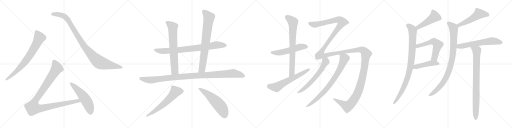
t = 0.00 s
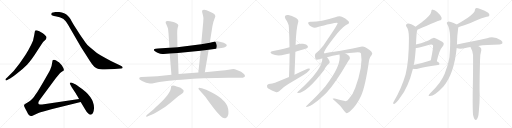
t = 4.19 s
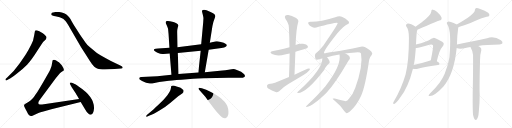
t = 8.37 s
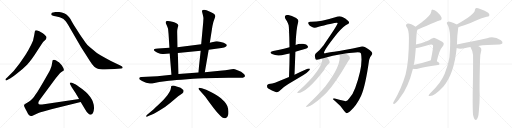
t = 12.56 s
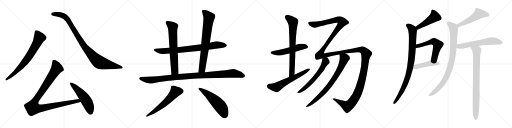
t = 16.74 s
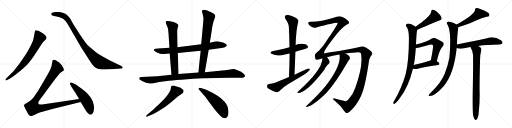
t = 20.93 s

The animated SVG that drew these frames (rendered in a browser with its animation timeline set to each time). Animation: 24 CSS @keyframes rules; one cycle of 20.93 s.

<svg version="1.1" viewBox="0 0 4096 1024" xmlns="http://www.w3.org/2000/svg">
  <g stroke="lightgray" stroke-dasharray="1,1" stroke-width="1" transform="scale(4, 4)">
    <line x1="0" y1="0" x2="256" y2="256"></line>
    <line x1="256" y1="0" x2="0" y2="256"></line>
    <line x1="128" y1="0" x2="128" y2="256"></line>
    <line x1="0" y1="128" x2="256" y2="128"></line>
    <line x1="256" y1="0" x2="512" y2="256"></line>
    <line x1="512" y1="0" x2="256" y2="256"></line>
    <line x1="384" y1="0" x2="384" y2="256"></line>
    <line x1="256" y1="128" x2="512" y2="128"></line>
    <line x1="512" y1="0" x2="768" y2="256"></line>
    <line x1="768" y1="0" x2="512" y2="256"></line>
    <line x1="640" y1="0" x2="640" y2="256"></line>
    <line x1="512" y1="128" x2="768" y2="128"></line>
    <line x1="768" y1="0" x2="1024" y2="256"></line>
    <line x1="1024" y1="0" x2="768" y2="256"></line>
    <line x1="896" y1="0" x2="896" y2="256"></line>
    <line x1="768" y1="128" x2="1024" y2="128"></line>
  </g>
<g transform="scale(1, -1) translate(0, -850)">
   <style type="text/css">
    @keyframes keyframes0 {
      from {
       stroke: black;
       stroke-dashoffset: 744;
       stroke-width: 128;
       }
       71% {
       animation-timing-function: step-end;
       stroke: black;
       stroke-dashoffset: 0;
       stroke-width: 128;
       }
       to {
       stroke: black;
       stroke-width: 1024;
       }
       }
       #make-me-a-hanzi-animation-0 {
         animation: keyframes0 0.855469s both;
         animation-delay: 0.000000s;
         animation-timing-function: linear;
       }
    @keyframes keyframes1 {
      from {
       stroke: black;
       stroke-dashoffset: 1001;
       stroke-width: 128;
       }
       77% {
       animation-timing-function: step-end;
       stroke: black;
       stroke-dashoffset: 0;
       stroke-width: 128;
       }
       to {
       stroke: black;
       stroke-width: 1024;
       }
       }
       #make-me-a-hanzi-animation-1 {
         animation: keyframes1 1.064616s both;
         animation-delay: 0.855469s;
         animation-timing-function: linear;
       }
    @keyframes keyframes2 {
      from {
       stroke: black;
       stroke-dashoffset: 1068;
       stroke-width: 128;
       }
       78% {
       animation-timing-function: step-end;
       stroke: black;
       stroke-dashoffset: 0;
       stroke-width: 128;
       }
       to {
       stroke: black;
       stroke-width: 1024;
       }
       }
       #make-me-a-hanzi-animation-2 {
         animation: keyframes2 1.119141s both;
         animation-delay: 1.920085s;
         animation-timing-function: linear;
       }
    @keyframes keyframes3 {
      from {
       stroke: black;
       stroke-dashoffset: 541;
       stroke-width: 128;
       }
       64% {
       animation-timing-function: step-end;
       stroke: black;
       stroke-dashoffset: 0;
       stroke-width: 128;
       }
       to {
       stroke: black;
       stroke-width: 1024;
       }
       }
       #make-me-a-hanzi-animation-3 {
         animation: keyframes3 0.690267s both;
         animation-delay: 3.039226s;
         animation-timing-function: linear;
       }
    @keyframes keyframes4 {
      from {
       stroke: black;
       stroke-dashoffset: 825;
       stroke-width: 128;
       }
       73% {
       animation-timing-function: step-end;
       stroke: black;
       stroke-dashoffset: 0;
       stroke-width: 128;
       }
       to {
       stroke: black;
       stroke-width: 1024;
       }
       }
       #make-me-a-hanzi-animation-4 {
         animation: keyframes4 0.921387s both;
         animation-delay: 3.729493s;
         animation-timing-function: linear;
       }
    @keyframes keyframes5 {
      from {
       stroke: black;
       stroke-dashoffset: 695;
       stroke-width: 128;
       }
       69% {
       animation-timing-function: step-end;
       stroke: black;
       stroke-dashoffset: 0;
       stroke-width: 128;
       }
       to {
       stroke: black;
       stroke-width: 1024;
       }
       }
       #make-me-a-hanzi-animation-5 {
         animation: keyframes5 0.815592s both;
         animation-delay: 4.650880s;
         animation-timing-function: linear;
       }
    @keyframes keyframes6 {
      from {
       stroke: black;
       stroke-dashoffset: 771;
       stroke-width: 128;
       }
       72% {
       animation-timing-function: step-end;
       stroke: black;
       stroke-dashoffset: 0;
       stroke-width: 128;
       }
       to {
       stroke: black;
       stroke-width: 1024;
       }
       }
       #make-me-a-hanzi-animation-6 {
         animation: keyframes6 0.877441s both;
         animation-delay: 5.466472s;
         animation-timing-function: linear;
       }
    @keyframes keyframes7 {
      from {
       stroke: black;
       stroke-dashoffset: 1081;
       stroke-width: 128;
       }
       78% {
       animation-timing-function: step-end;
       stroke: black;
       stroke-dashoffset: 0;
       stroke-width: 128;
       }
       to {
       stroke: black;
       stroke-width: 1024;
       }
       }
       #make-me-a-hanzi-animation-7 {
         animation: keyframes7 1.129720s both;
         animation-delay: 6.343913s;
         animation-timing-function: linear;
       }
    @keyframes keyframes8 {
      from {
       stroke: black;
       stroke-dashoffset: 606;
       stroke-width: 128;
       }
       66% {
       animation-timing-function: step-end;
       stroke: black;
       stroke-dashoffset: 0;
       stroke-width: 128;
       }
       to {
       stroke: black;
       stroke-width: 1024;
       }
       }
       #make-me-a-hanzi-animation-8 {
         animation: keyframes8 0.743164s both;
         animation-delay: 7.473633s;
         animation-timing-function: linear;
       }
    @keyframes keyframes9 {
      from {
       stroke: black;
       stroke-dashoffset: 561;
       stroke-width: 128;
       }
       65% {
       animation-timing-function: step-end;
       stroke: black;
       stroke-dashoffset: 0;
       stroke-width: 128;
       }
       to {
       stroke: black;
       stroke-width: 1024;
       }
       }
       #make-me-a-hanzi-animation-9 {
         animation: keyframes9 0.706543s both;
         animation-delay: 8.216797s;
         animation-timing-function: linear;
       }
    @keyframes keyframes10 {
      from {
       stroke: black;
       stroke-dashoffset: 537;
       stroke-width: 128;
       }
       64% {
       animation-timing-function: step-end;
       stroke: black;
       stroke-dashoffset: 0;
       stroke-width: 128;
       }
       to {
       stroke: black;
       stroke-width: 1024;
       }
       }
       #make-me-a-hanzi-animation-10 {
         animation: keyframes10 0.687012s both;
         animation-delay: 8.923340s;
         animation-timing-function: linear;
       }
    @keyframes keyframes11 {
      from {
       stroke: black;
       stroke-dashoffset: 757;
       stroke-width: 128;
       }
       71% {
       animation-timing-function: step-end;
       stroke: black;
       stroke-dashoffset: 0;
       stroke-width: 128;
       }
       to {
       stroke: black;
       stroke-width: 1024;
       }
       }
       #make-me-a-hanzi-animation-11 {
         animation: keyframes11 0.866048s both;
         animation-delay: 9.610352s;
         animation-timing-function: linear;
       }
    @keyframes keyframes12 {
      from {
       stroke: black;
       stroke-dashoffset: 616;
       stroke-width: 128;
       }
       67% {
       animation-timing-function: step-end;
       stroke: black;
       stroke-dashoffset: 0;
       stroke-width: 128;
       }
       to {
       stroke: black;
       stroke-width: 1024;
       }
       }
       #make-me-a-hanzi-animation-12 {
         animation: keyframes12 0.751302s both;
         animation-delay: 10.476400s;
         animation-timing-function: linear;
       }
    @keyframes keyframes13 {
      from {
       stroke: black;
       stroke-dashoffset: 1815;
       stroke-width: 128;
       }
       86% {
       animation-timing-function: step-end;
       stroke: black;
       stroke-dashoffset: 0;
       stroke-width: 128;
       }
       to {
       stroke: black;
       stroke-width: 1024;
       }
       }
       #make-me-a-hanzi-animation-13 {
         animation: keyframes13 1.727051s both;
         animation-delay: 11.227702s;
         animation-timing-function: linear;
       }
    @keyframes keyframes14 {
      from {
       stroke: black;
       stroke-dashoffset: 619;
       stroke-width: 128;
       }
       67% {
       animation-timing-function: step-end;
       stroke: black;
       stroke-dashoffset: 0;
       stroke-width: 128;
       }
       to {
       stroke: black;
       stroke-width: 1024;
       }
       }
       #make-me-a-hanzi-animation-14 {
         animation: keyframes14 0.753743s both;
         animation-delay: 12.954753s;
         animation-timing-function: linear;
       }
    @keyframes keyframes15 {
      from {
       stroke: black;
       stroke-dashoffset: 791;
       stroke-width: 128;
       }
       72% {
       animation-timing-function: step-end;
       stroke: black;
       stroke-dashoffset: 0;
       stroke-width: 128;
       }
       to {
       stroke: black;
       stroke-width: 1024;
       }
       }
       #make-me-a-hanzi-animation-15 {
         animation: keyframes15 0.893717s both;
         animation-delay: 13.708496s;
         animation-timing-function: linear;
       }
    @keyframes keyframes16 {
      from {
       stroke: black;
       stroke-dashoffset: 471;
       stroke-width: 128;
       }
       61% {
       animation-timing-function: step-end;
       stroke: black;
       stroke-dashoffset: 0;
       stroke-width: 128;
       }
       to {
       stroke: black;
       stroke-width: 1024;
       }
       }
       #make-me-a-hanzi-animation-16 {
         animation: keyframes16 0.633301s both;
         animation-delay: 14.602213s;
         animation-timing-function: linear;
       }
    @keyframes keyframes17 {
      from {
       stroke: black;
       stroke-dashoffset: 924;
       stroke-width: 128;
       }
       75% {
       animation-timing-function: step-end;
       stroke: black;
       stroke-dashoffset: 0;
       stroke-width: 128;
       }
       to {
       stroke: black;
       stroke-width: 1024;
       }
       }
       #make-me-a-hanzi-animation-17 {
         animation: keyframes17 1.001953s both;
         animation-delay: 15.235514s;
         animation-timing-function: linear;
       }
    @keyframes keyframes18 {
      from {
       stroke: black;
       stroke-dashoffset: 574;
       stroke-width: 128;
       }
       65% {
       animation-timing-function: step-end;
       stroke: black;
       stroke-dashoffset: 0;
       stroke-width: 128;
       }
       to {
       stroke: black;
       stroke-width: 1024;
       }
       }
       #make-me-a-hanzi-animation-18 {
         animation: keyframes18 0.717122s both;
         animation-delay: 16.237467s;
         animation-timing-function: linear;
       }
    @keyframes keyframes19 {
      from {
       stroke: black;
       stroke-dashoffset: 456;
       stroke-width: 128;
       }
       60% {
       animation-timing-function: step-end;
       stroke: black;
       stroke-dashoffset: 0;
       stroke-width: 128;
       }
       to {
       stroke: black;
       stroke-width: 1024;
       }
       }
       #make-me-a-hanzi-animation-19 {
         animation: keyframes19 0.621094s both;
         animation-delay: 16.954589s;
         animation-timing-function: linear;
       }
    @keyframes keyframes20 {
      from {
       stroke: black;
       stroke-dashoffset: 520;
       stroke-width: 128;
       }
       63% {
       animation-timing-function: step-end;
       stroke: black;
       stroke-dashoffset: 0;
       stroke-width: 128;
       }
       to {
       stroke: black;
       stroke-width: 1024;
       }
       }
       #make-me-a-hanzi-animation-20 {
         animation: keyframes20 0.673177s both;
         animation-delay: 17.575683s;
         animation-timing-function: linear;
       }
    @keyframes keyframes21 {
      from {
       stroke: black;
       stroke-dashoffset: 913;
       stroke-width: 128;
       }
       75% {
       animation-timing-function: step-end;
       stroke: black;
       stroke-dashoffset: 0;
       stroke-width: 128;
       }
       to {
       stroke: black;
       stroke-width: 1024;
       }
       }
       #make-me-a-hanzi-animation-21 {
         animation: keyframes21 0.993001s both;
         animation-delay: 18.248860s;
         animation-timing-function: linear;
       }
    @keyframes keyframes22 {
      from {
       stroke: black;
       stroke-dashoffset: 609;
       stroke-width: 128;
       }
       66% {
       animation-timing-function: step-end;
       stroke: black;
       stroke-dashoffset: 0;
       stroke-width: 128;
       }
       to {
       stroke: black;
       stroke-width: 1024;
       }
       }
       #make-me-a-hanzi-animation-22 {
         animation: keyframes22 0.745605s both;
         animation-delay: 19.241861s;
         animation-timing-function: linear;
       }
    @keyframes keyframes23 {
      from {
       stroke: black;
       stroke-dashoffset: 849;
       stroke-width: 128;
       }
       73% {
       animation-timing-function: step-end;
       stroke: black;
       stroke-dashoffset: 0;
       stroke-width: 128;
       }
       to {
       stroke: black;
       stroke-width: 1024;
       }
       }
       #make-me-a-hanzi-animation-23 {
         animation: keyframes23 0.940918s both;
         animation-delay: 19.987466s;
         animation-timing-function: linear;
       }
</style>
<path d="M 68.5 217.0 Q 89.5 224.0 136.0 261.5 Q 182.5 299.0 216.5 333.0 Q 250.5 367.0 298.5 444.0 L 328.5 491.0 Q 345.5 515.0 348.5 518.0 L 364.5 533.0 Q 377.5 550.0 368.0 560.5 Q 358.5 571.0 342.5 584.0 Q 321.5 598.0 314.5 601.0 L 293.5 608.0 Q 287.5 608.0 281.5 606.0 Q 278.5 601.0 278.5 596.0 L 273.5 569.0 L 264.5 527.0 Q 261.5 518.0 243.0 481.0 Q 224.5 444.0 209.5 420.5 Q 194.5 397.0 155.0 340.0 Q 115.5 283.0 59.5 232.0 L 46.5 221.0 Q 42.5 217.0 44.5 210.5 Q 46.5 204.0 54.5 209.0 L 68.5 217.0 Z" fill="lightgray"></path> 
<path d="M 433.5 753.0 Q 409.5 751.0 409.5 739.0 Q 408.5 732.0 414.5 729.0 L 431.5 723.0 Q 443.5 721.0 452.5 719.0 L 477.5 713.0 L 500.5 703.0 Q 507.5 701.0 515.5 690.0 Q 524.5 684.0 531.5 673.0 L 544.5 652.0 L 647.5 475.0 L 702.5 388.0 Q 739.5 328.0 754.5 317.0 Q 769.5 306.0 782.5 300.5 Q 795.5 295.0 838.5 295.0 L 916.5 298.0 L 968.5 302.0 Q 981.5 302.0 981.5 309.5 Q 981.5 317.0 970.5 322.0 L 941.5 337.0 Q 926.5 346.0 887.5 363.0 Q 834.5 389.0 804.0 407.5 Q 773.5 426.0 741.5 455.0 Q 704.5 484.0 691.5 501.0 Q 678.5 518.0 640.5 573.0 L 590.5 650.0 Q 567.5 692.0 562.0 701.0 Q 556.5 710.0 544.0 723.0 Q 531.5 736.0 517.5 743.0 Q 487.5 755.0 454.5 755.0 L 433.5 753.0 Z" fill="lightgray"></path> 
<path d="M 632.5 58.0 L 364.5 19.0 Q 324.5 13.0 318.5 14.0 Q 311.5 15.0 308.5 18.0 Q 306.5 24.0 307.5 33.0 Q 308.5 41.0 324.5 61.0 L 447.5 226.0 L 467.5 250.0 Q 480.5 267.0 488.5 273.0 L 500.5 281.0 Q 509.5 286.0 510.5 289.0 Q 514.5 299.0 492.5 331.0 L 471.5 353.0 Q 465.5 356.0 452.5 365.0 Q 439.5 373.0 431.5 373.0 Q 422.5 372.0 420.5 367.0 L 412.5 323.0 Q 399.5 287.0 394.5 279.0 L 346.5 195.0 Q 298.5 113.0 291.5 104.0 Q 284.5 95.0 276.5 82.0 Q 267.5 69.0 246.5 48.0 Q 230.5 34.0 213.5 27.0 Q 196.5 19.0 195.5 15.0 Q 190.5 7.0 193.5 0.0 Q 196.5 -7.0 213.5 -40.0 Q 225.5 -67.0 233.5 -72.0 Q 241.5 -77.0 246.5 -78.0 Q 250.5 -79.0 268.5 -71.0 L 307.5 -54.0 Q 334.5 -42.0 410.5 -23.0 L 645.5 34.0 C 674.5 41.0 662.5 62.0 632.5 58.0 Z" fill="lightgray"></path> 
<path d="M 752.5 -13.0 Q 752.5 78.0 631.5 157.0 Q 596.5 180.0 585.5 184.0 L 570.5 190.0 Q 563.5 191.0 559.5 188.0 Q 556.5 185.0 561.0 177.0 Q 565.5 169.0 567.5 165.0 L 572.5 155.0 L 601.5 111.0 Q 607.5 103.0 632.5 58.0 L 645.5 34.0 L 681.5 -25.0 Q 697.5 -54.0 708.5 -60.0 Q 715.5 -67.0 724.5 -67.0 Q 748.5 -67.0 752.5 -13.0 Z" fill="lightgray"></path> 
<path d="M 1669.5 451.5 L 1771.5 465.5 Q 1796.5 469.5 1808.5 478.5 Q 1820.5 486.5 1809.5 495.5 Q 1807.5 498.5 1789.5 507.5 Q 1744.5 523.5 1729.5 519.5 L 1678.5 507.5 L 1609.5 496.5 L 1419.5 472.5 L 1355.5 467.5 L 1264.5 461.5 Q 1241.5 459.5 1235.5 457.5 Q 1226.5 450.5 1237.5 441.5 Q 1248.5 431.5 1260.5 427.5 L 1281.5 419.5 Q 1302.5 417.5 1308.5 417.5 L 1357.5 421.5 L 1422.5 425.5 L 1605.5 444.5 L 1669.5 451.5 Z" fill="lightgray"></path> 
<path d="M 1419.5 472.5 L 1417.5 585.5 Q 1416.5 608.5 1421.5 627.5 Q 1427.5 645.5 1426.5 647.5 Q 1421.5 664.5 1387.5 673.5 Q 1354.5 681.5 1342.5 681.5 Q 1320.5 682.5 1326.5 664.5 L 1335.5 643.5 Q 1340.5 631.5 1344.5 619.5 L 1348.5 578.5 L 1355.5 467.5 L 1357.5 421.5 L 1371.5 251.5 C 1373.5 221.5 1429.5 227.5 1428.5 257.5 L 1422.5 425.5 L 1419.5 472.5 Z" fill="lightgray"></path> 
<path d="M 1638.5 271.5 L 1669.5 451.5 L 1678.5 507.5 L 1699.5 642.5 L 1707.5 676.5 L 1722.5 717.5 Q 1722.5 728.5 1715.5 735.5 Q 1708.5 742.5 1684.5 754.5 L 1652.5 768.5 Q 1642.5 771.5 1633.5 771.5 Q 1613.5 772.5 1616.5 755.5 L 1622.5 731.5 Q 1627.5 710.5 1627.5 704.5 L 1625.5 669.5 L 1609.5 496.5 L 1605.5 444.5 L 1586.5 269.5 C 1583.5 239.5 1633.5 241.5 1638.5 271.5 Z" fill="lightgray"></path> 
<path d="M 1235.5 186.5 L 1273.5 193.5 L 1351.5 204.5 Q 1396.5 209.5 1498.5 216.5 Q 1600.5 223.5 1630.5 223.5 L 1828.5 227.5 L 1924.5 227.5 Q 1959.5 226.5 1959.5 244.5 Q 1959.5 246.5 1951.5 257.5 Q 1934.5 279.5 1894.5 289.5 Q 1877.5 296.5 1867.5 297.5 Q 1857.5 297.5 1828.5 292.5 Q 1800.5 287.5 1779.5 285.5 L 1638.5 271.5 L 1586.5 269.5 L 1428.5 257.5 L 1371.5 251.5 L 1258.5 239.5 L 1132.5 233.5 Q 1115.5 232.5 1114.5 225.5 Q 1112.5 219.5 1117.5 213.5 L 1136.5 201.5 Q 1169.5 182.5 1199.5 181.5 Q 1208.5 179.5 1235.5 186.5 Z" fill="lightgray"></path> 
<path d="M 1229.5 -23.5 L 1174.5 -70.5 Q 1168.5 -76.5 1169.5 -81.5 Q 1171.5 -86.5 1174.5 -83.5 L 1196.5 -74.5 Q 1225.5 -63.5 1275.5 -33.5 Q 1325.5 -4.5 1361.5 26.5 L 1425.5 79.5 L 1457.5 102.5 Q 1468.5 107.5 1468.5 117.5 Q 1468.5 127.5 1467.5 130.5 Q 1466.5 132.5 1456.5 138.5 Q 1447.5 145.5 1439.5 149.5 L 1412.5 158.5 Q 1393.5 164.5 1383.5 165.5 Q 1373.5 165.5 1370.5 162.5 Q 1368.5 158.5 1367.5 147.5 Q 1366.5 124.5 1340.5 90.5 Q 1333.5 81.5 1308.5 52.5 L 1267.5 11.5 Q 1242.5 -10.5 1229.5 -23.5 Z" fill="lightgray"></path> 
<path d="M 1596.5 127.5 L 1642.5 75.5 L 1678.5 26.5 Q 1709.5 -15.5 1734.5 -46.5 L 1762.5 -75.5 Q 1774.5 -88.5 1782.5 -92.5 Q 1790.5 -96.5 1802.5 -95.5 Q 1814.5 -94.5 1821.5 -80.5 Q 1829.5 -67.5 1827.5 -42.5 Q 1826.5 -18.5 1818.5 2.5 Q 1809.5 23.5 1796.5 36.5 L 1767.5 63.5 Q 1734.5 92.5 1649.5 131.5 L 1614.5 143.5 Q 1597.5 149.5 1593.5 148.5 Q 1590.5 146.5 1588.5 146.5 Q 1587.5 145.5 1588.5 140.5 Q 1589.5 134.5 1596.5 127.5 Z" fill="lightgray"></path> 
<path d="M 2363.0 435.5 Q 2453.0 460.5 2459.0 465.5 Q 2466.0 474.5 2462.0 482.5 Q 2455.0 494.5 2424.0 499.5 Q 2393.0 503.5 2365.0 489.5 L 2316.0 472.5 Q 2220.0 447.5 2185.0 441.5 Q 2148.0 432.5 2176.0 417.5 Q 2218.0 396.5 2279.0 413.5 Q 2295.0 419.5 2317.0 422.5 L 2363.0 435.5 Z" fill="lightgray"></path> 
<path d="M 2356.0 252.5 Q 2360.0 346.5 2363.0 435.5 L 2365.0 489.5 Q 2368.0 612.5 2387.0 679.5 Q 2390.0 691.5 2369.0 706.5 Q 2332.0 725.5 2307.0 729.5 Q 2291.0 732.5 2282.0 723.5 Q 2275.0 716.5 2283.0 699.5 Q 2311.0 659.5 2311.0 632.5 Q 2315.0 556.5 2316.0 472.5 L 2317.0 422.5 Q 2316.0 332.5 2312.0 234.5 C 2311.0 204.5 2355.0 222.5 2356.0 252.5 Z" fill="lightgray"></path> 
<path d="M 2312.0 234.5 L 2200.0 188.5 Q 2181.0 181.5 2150.0 177.5 Q 2137.0 174.5 2136.0 163.5 Q 2135.0 148.5 2146.0 141.5 Q 2173.0 126.5 2210.0 111.5 Q 2222.0 110.5 2233.0 120.5 Q 2267.0 153.5 2307.0 177.5 L 2428.0 250.5 Q 2452.0 263.5 2467.0 280.5 Q 2480.0 290.5 2480.0 299.5 Q 2473.0 305.5 2460.0 300.5 Q 2409.0 278.5 2356.0 252.5 L 2312.0 234.5 Z" fill="lightgray"></path> 
<path d="M 2793.0 61.5 Q 2777.0 37.5 2760.0 41.5 Q 2726.0 48.5 2678.0 61.5 Q 2662.0 64.5 2661.0 60.5 Q 2662.0 56.5 2680.0 42.5 Q 2723.0 8.5 2752.0 -36.5 Q 2762.0 -52.5 2773.0 -55.5 Q 2780.0 -56.5 2799.0 -41.5 Q 2854.0 7.5 2889.0 84.5 Q 2923.0 160.5 2953.0 370.5 Q 2959.0 397.5 2972.0 408.5 Q 2985.0 420.5 2972.0 436.5 Q 2956.0 451.5 2926.0 469.5 Q 2904.0 482.5 2877.0 474.5 Q 2849.0 467.5 2822.0 461.5 L 2713.0 442.5 Q 2623.0 429.5 2607.0 425.5 Q 2597.0 418.5 2592.0 428.5 Q 2593.0 450.5 2699.0 583.5 Q 2753.0 647.5 2776.0 654.5 Q 2792.0 661.5 2792.0 668.5 Q 2793.0 677.5 2786.0 682.5 Q 2764.0 704.5 2735.0 716.5 Q 2716.0 726.5 2682.0 712.5 Q 2559.0 673.5 2485.0 675.5 Q 2469.0 675.5 2466.0 670.5 Q 2463.0 664.5 2469.0 656.5 Q 2476.0 644.5 2493.0 635.5 Q 2509.0 625.5 2530.0 629.5 Q 2698.0 675.5 2702.0 665.5 Q 2699.0 646.5 2586.0 484.5 Q 2583.0 483.5 2582.0 480.5 Q 2561.0 452.5 2532.0 427.5 Q 2511.0 415.5 2524.0 378.5 Q 2527.0 368.5 2556.0 376.5 Q 2566.0 380.5 2579.0 382.5 L 2616.0 392.5 Q 2658.0 404.5 2716.0 414.5 L 2763.0 421.5 Q 2827.0 431.5 2862.0 432.5 Q 2884.0 432.5 2888.0 421.5 Q 2907.0 322.5 2841.0 144.5 Q 2838.0 141.5 2838.0 138.5 Q 2825.0 98.5 2793.0 61.5 Z" fill="lightgray"></path> 
<path d="M 2579.0 382.5 Q 2579.0 292.5 2385.0 118.5 Q 2379.0 115.5 2379.0 109.5 Q 2378.0 105.5 2383.0 105.5 Q 2452.0 105.5 2595.0 291.5 Q 2602.0 312.5 2634.0 343.5 Q 2641.0 352.5 2635.0 364.5 Q 2626.0 382.5 2616.0 392.5 C 2597.0 415.5 2581.0 412.5 2579.0 382.5 Z" fill="lightgray"></path> 
<path d="M 2716.0 414.5 Q 2734.0 329.5 2602.0 158.5 Q 2596.0 152.5 2591.0 145.5 Q 2551.0 96.5 2451.0 1.5 Q 2444.0 -2.5 2453.0 -5.5 Q 2505.0 1.5 2614.0 109.5 Q 2689.0 194.5 2779.0 350.5 Q 2788.0 366.5 2794.0 372.5 Q 2801.0 378.5 2799.0 387.5 Q 2796.0 406.5 2763.0 421.5 C 2737.0 435.5 2712.0 444.5 2716.0 414.5 Z" fill="lightgray"></path> 
<path d="M 3338.5 613.0 Q 3512.5 685.0 3514.5 686.0 Q 3538.5 692.0 3531.5 713.0 Q 3521.5 732.0 3497.5 754.0 Q 3475.5 773.0 3462.5 773.0 Q 3449.5 774.0 3450.5 759.0 Q 3447.5 729.0 3371.5 671.0 Q 3347.5 655.0 3324.5 636.0 C 3301.5 617.0 3310.5 602.0 3338.5 613.0 Z" fill="lightgray"></path> 
<path d="M 3327.5 494.0 Q 3327.5 500.0 3328.5 505.0 Q 3331.5 580.0 3335.5 600.0 Q 3338.5 607.0 3338.5 613.0 C 3341.5 626.0 3341.5 626.0 3324.5 636.0 Q 3273.5 669.0 3254.5 659.0 Q 3242.5 652.0 3250.5 638.0 Q 3271.5 614.0 3271.5 546.0 Q 3271.5 359.0 3244.5 255.0 Q 3214.5 150.0 3151.5 40.0 Q 3147.5 33.0 3145.5 27.0 Q 3144.5 17.0 3153.5 19.0 Q 3169.5 22.0 3201.5 70.0 Q 3265.5 149.0 3303.5 300.0 L 3309.5 330.0 Q 3318.5 358.0 3326.5 467.0 L 3327.5 494.0 Z" fill="lightgray"></path> 
<path d="M 3494.5 360.0 Q 3513.5 450.0 3539.5 477.0 Q 3561.5 502.0 3537.5 516.0 Q 3476.5 549.0 3468.5 547.0 Q 3461.5 547.0 3454.5 542.0 Q 3414.5 514.0 3327.5 494.0 C 3298.5 487.0 3296.5 467.0 3326.5 467.0 Q 3341.5 466.0 3362.5 472.0 Q 3401.5 484.0 3435.5 492.0 Q 3457.5 498.0 3463.5 488.0 Q 3469.5 482.0 3446.5 368.0 C 3440.5 339.0 3488.5 331.0 3494.5 360.0 Z" fill="lightgray"></path> 
<path d="M 3303.5 300.0 Q 3316.5 297.0 3334.5 299.0 Q 3386.5 315.0 3504.5 330.0 Q 3514.5 331.0 3515.5 341.0 Q 3515.5 348.0 3494.5 360.0 C 3471.5 374.0 3471.5 374.0 3446.5 368.0 Q 3440.5 367.0 3436.5 365.0 Q 3366.5 343.0 3309.5 330.0 C 3280.5 323.0 3273.5 305.0 3303.5 300.0 Z" fill="lightgray"></path> 
<path d="M 3666.5 633.0 Q 3685.5 640.0 3714.5 649.0 Q 3768.5 667.0 3808.5 687.0 Q 3854.5 708.0 3893.5 717.0 Q 3911.5 718.0 3914.5 727.0 Q 3918.5 737.0 3905.5 749.0 Q 3883.5 765.0 3836.5 780.0 Q 3820.5 787.0 3806.5 785.0 Q 3799.5 781.0 3799.5 770.0 Q 3799.5 736.0 3653.5 654.0 C 3627.5 639.0 3638.5 623.0 3666.5 633.0 Z" fill="lightgray"></path> 
<path d="M 3655.5 495.0 Q 3656.5 564.0 3665.5 626.0 Q 3666.5 630.0 3666.5 633.0 C 3668.5 647.0 3668.5 647.0 3653.5 654.0 Q 3652.5 655.0 3649.5 656.0 Q 3600.5 680.0 3584.5 677.0 Q 3565.5 673.0 3581.5 651.0 Q 3612.5 600.0 3595.5 392.0 Q 3586.5 332.0 3557.5 260.0 Q 3527.5 185.0 3445.5 109.0 Q 3432.5 96.0 3428.5 89.0 Q 3427.5 82.0 3438.5 83.0 Q 3477.5 83.0 3547.5 159.0 Q 3631.5 255.0 3653.5 466.0 L 3655.5 495.0 Z" fill="lightgray"></path> 
<path d="M 3825.5 483.0 Q 3889.5 495.0 3996.5 495.0 Q 4015.5 496.0 4019.5 504.0 Q 4023.5 516.0 4007.5 528.0 Q 3953.5 564.0 3896.5 545.0 Q 3791.5 523.0 3655.5 495.0 C 3626.5 489.0 3625.5 476.0 3653.5 466.0 Q 3677.5 454.0 3723.5 466.0 Q 3739.5 472.0 3763.5 474.0 L 3825.5 483.0 Z" fill="lightgray"></path> 
<path d="M 3784.5 -70.0 Q 3790.5 -95.0 3796.5 -104.0 Q 3802.5 -111.0 3809.5 -109.0 Q 3827.5 -97.0 3830.5 -42.0 Q 3837.5 27.0 3837.5 94.0 Q 3834.5 152.0 3840.5 374.0 Q 3840.5 414.0 3850.5 448.0 Q 3853.5 466.0 3839.5 475.0 Q 3832.5 481.0 3825.5 483.0 C 3799.5 498.0 3749.5 501.0 3763.5 474.0 Q 3781.5 443.0 3784.5 410.0 Q 3785.5 286.0 3781.5 92.0 Q 3780.5 -29.0 3784.5 -70.0 Z" fill="lightgray"></path> 
      <clipPath id="make-me-a-hanzi-clip-0">
      <path d="M 68.5 217.0 Q 89.5 224.0 136.0 261.5 Q 182.5 299.0 216.5 333.0 Q 250.5 367.0 298.5 444.0 L 328.5 491.0 Q 345.5 515.0 348.5 518.0 L 364.5 533.0 Q 377.5 550.0 368.0 560.5 Q 358.5 571.0 342.5 584.0 Q 321.5 598.0 314.5 601.0 L 293.5 608.0 Q 287.5 608.0 281.5 606.0 Q 278.5 601.0 278.5 596.0 L 273.5 569.0 L 264.5 527.0 Q 261.5 518.0 243.0 481.0 Q 224.5 444.0 209.5 420.5 Q 194.5 397.0 155.0 340.0 Q 115.5 283.0 59.5 232.0 L 46.5 221.0 Q 42.5 217.0 44.5 210.5 Q 46.5 204.0 54.5 209.0 L 68.5 217.0 Z" fill="lightgray"></path>
      </clipPath>
      <path clip-path="url(#make-me-a-hanzi-clip-0)" d="M 288.5 598.0 L 315.5 548.0 L 266.5 453.0 L 230.5 396.0 L 174.5 325.0 L 106.5 256.0 L 50.5 215.0 " fill="none" id="make-me-a-hanzi-animation-0" stroke-dasharray="616 1232" stroke-linecap="round"></path>

      <clipPath id="make-me-a-hanzi-clip-1">
      <path d="M 433.5 753.0 Q 409.5 751.0 409.5 739.0 Q 408.5 732.0 414.5 729.0 L 431.5 723.0 Q 443.5 721.0 452.5 719.0 L 477.5 713.0 L 500.5 703.0 Q 507.5 701.0 515.5 690.0 Q 524.5 684.0 531.5 673.0 L 544.5 652.0 L 647.5 475.0 L 702.5 388.0 Q 739.5 328.0 754.5 317.0 Q 769.5 306.0 782.5 300.5 Q 795.5 295.0 838.5 295.0 L 916.5 298.0 L 968.5 302.0 Q 981.5 302.0 981.5 309.5 Q 981.5 317.0 970.5 322.0 L 941.5 337.0 Q 926.5 346.0 887.5 363.0 Q 834.5 389.0 804.0 407.5 Q 773.5 426.0 741.5 455.0 Q 704.5 484.0 691.5 501.0 Q 678.5 518.0 640.5 573.0 L 590.5 650.0 Q 567.5 692.0 562.0 701.0 Q 556.5 710.0 544.0 723.0 Q 531.5 736.0 517.5 743.0 Q 487.5 755.0 454.5 755.0 L 433.5 753.0 Z" fill="lightgray"></path>
      </clipPath>
      <path clip-path="url(#make-me-a-hanzi-clip-1)" d="M 420.5 738.0 L 483.5 733.0 L 525.5 712.0 L 559.5 667.0 L 664.5 494.0 L 742.5 400.0 L 788.5 356.0 L 844.5 337.0 L 972.5 310.0 " fill="none" id="make-me-a-hanzi-animation-1" stroke-dasharray="873 1746" stroke-linecap="round"></path>

      <clipPath id="make-me-a-hanzi-clip-2">
      <path d="M 632.5 58.0 L 364.5 19.0 Q 324.5 13.0 318.5 14.0 Q 311.5 15.0 308.5 18.0 Q 306.5 24.0 307.5 33.0 Q 308.5 41.0 324.5 61.0 L 447.5 226.0 L 467.5 250.0 Q 480.5 267.0 488.5 273.0 L 500.5 281.0 Q 509.5 286.0 510.5 289.0 Q 514.5 299.0 492.5 331.0 L 471.5 353.0 Q 465.5 356.0 452.5 365.0 Q 439.5 373.0 431.5 373.0 Q 422.5 372.0 420.5 367.0 L 412.5 323.0 Q 399.5 287.0 394.5 279.0 L 346.5 195.0 Q 298.5 113.0 291.5 104.0 Q 284.5 95.0 276.5 82.0 Q 267.5 69.0 246.5 48.0 Q 230.5 34.0 213.5 27.0 Q 196.5 19.0 195.5 15.0 Q 190.5 7.0 193.5 0.0 Q 196.5 -7.0 213.5 -40.0 Q 225.5 -67.0 233.5 -72.0 Q 241.5 -77.0 246.5 -78.0 Q 250.5 -79.0 268.5 -71.0 L 307.5 -54.0 Q 334.5 -42.0 410.5 -23.0 L 645.5 34.0 C 674.5 41.0 662.5 62.0 632.5 58.0 Z" fill="lightgray"></path>
      </clipPath>
      <path clip-path="url(#make-me-a-hanzi-clip-2)" d="M 432.5 357.0 L 454.5 305.0 L 284.5 49.0 L 266.5 11.0 L 262.5 -13.0 L 310.5 -18.0 L 624.5 44.0 L 636.5 37.0 " fill="none" id="make-me-a-hanzi-animation-2" stroke-dasharray="940 1880" stroke-linecap="round"></path>

      <clipPath id="make-me-a-hanzi-clip-3">
      <path d="M 752.5 -13.0 Q 752.5 78.0 631.5 157.0 Q 596.5 180.0 585.5 184.0 L 570.5 190.0 Q 563.5 191.0 559.5 188.0 Q 556.5 185.0 561.0 177.0 Q 565.5 169.0 567.5 165.0 L 572.5 155.0 L 601.5 111.0 Q 607.5 103.0 632.5 58.0 L 645.5 34.0 L 681.5 -25.0 Q 697.5 -54.0 708.5 -60.0 Q 715.5 -67.0 724.5 -67.0 Q 748.5 -67.0 752.5 -13.0 Z" fill="lightgray"></path>
      </clipPath>
      <path clip-path="url(#make-me-a-hanzi-clip-3)" d="M 566.5 183.0 L 624.5 129.0 L 676.5 66.0 L 706.5 14.0 L 724.5 -47.0 " fill="none" id="make-me-a-hanzi-animation-3" stroke-dasharray="413 826" stroke-linecap="round"></path>

      <clipPath id="make-me-a-hanzi-clip-4">
      <path d="M 1669.5 451.5 L 1771.5 465.5 Q 1796.5 469.5 1808.5 478.5 Q 1820.5 486.5 1809.5 495.5 Q 1807.5 498.5 1789.5 507.5 Q 1744.5 523.5 1729.5 519.5 L 1678.5 507.5 L 1609.5 496.5 L 1419.5 472.5 L 1355.5 467.5 L 1264.5 461.5 Q 1241.5 459.5 1235.5 457.5 Q 1226.5 450.5 1237.5 441.5 Q 1248.5 431.5 1260.5 427.5 L 1281.5 419.5 Q 1302.5 417.5 1308.5 417.5 L 1357.5 421.5 L 1422.5 425.5 L 1605.5 444.5 L 1669.5 451.5 Z" fill="lightgray"></path>
      </clipPath>
      <path clip-path="url(#make-me-a-hanzi-clip-4)" d="M 1240.5 450.5 L 1312.5 440.5 L 1564.5 464.5 L 1736.5 490.5 L 1805.5 487.5 " fill="none" id="make-me-a-hanzi-animation-4" stroke-dasharray="697 1394" stroke-linecap="round"></path>

      <clipPath id="make-me-a-hanzi-clip-5">
      <path d="M 1419.5 472.5 L 1417.5 585.5 Q 1416.5 608.5 1421.5 627.5 Q 1427.5 645.5 1426.5 647.5 Q 1421.5 664.5 1387.5 673.5 Q 1354.5 681.5 1342.5 681.5 Q 1320.5 682.5 1326.5 664.5 L 1335.5 643.5 Q 1340.5 631.5 1344.5 619.5 L 1348.5 578.5 L 1355.5 467.5 L 1357.5 421.5 L 1371.5 251.5 C 1373.5 221.5 1429.5 227.5 1428.5 257.5 L 1422.5 425.5 L 1419.5 472.5 Z" fill="lightgray"></path>
      </clipPath>
      <path clip-path="url(#make-me-a-hanzi-clip-5)" d="M 1337.5 670.5 L 1382.5 628.5 L 1398.5 283.5 L 1377.5 259.5 " fill="none" id="make-me-a-hanzi-animation-5" stroke-dasharray="567 1134" stroke-linecap="round"></path>

      <clipPath id="make-me-a-hanzi-clip-6">
      <path d="M 1638.5 271.5 L 1669.5 451.5 L 1678.5 507.5 L 1699.5 642.5 L 1707.5 676.5 L 1722.5 717.5 Q 1722.5 728.5 1715.5 735.5 Q 1708.5 742.5 1684.5 754.5 L 1652.5 768.5 Q 1642.5 771.5 1633.5 771.5 Q 1613.5 772.5 1616.5 755.5 L 1622.5 731.5 Q 1627.5 710.5 1627.5 704.5 L 1625.5 669.5 L 1609.5 496.5 L 1605.5 444.5 L 1586.5 269.5 C 1583.5 239.5 1633.5 241.5 1638.5 271.5 Z" fill="lightgray"></path>
      </clipPath>
      <path clip-path="url(#make-me-a-hanzi-clip-6)" d="M 1628.5 759.5 L 1672.5 710.5 L 1616.5 297.5 L 1592.5 276.5 " fill="none" id="make-me-a-hanzi-animation-6" stroke-dasharray="643 1286" stroke-linecap="round"></path>

      <clipPath id="make-me-a-hanzi-clip-7">
      <path d="M 1235.5 186.5 L 1273.5 193.5 L 1351.5 204.5 Q 1396.5 209.5 1498.5 216.5 Q 1600.5 223.5 1630.5 223.5 L 1828.5 227.5 L 1924.5 227.5 Q 1959.5 226.5 1959.5 244.5 Q 1959.5 246.5 1951.5 257.5 Q 1934.5 279.5 1894.5 289.5 Q 1877.5 296.5 1867.5 297.5 Q 1857.5 297.5 1828.5 292.5 Q 1800.5 287.5 1779.5 285.5 L 1638.5 271.5 L 1586.5 269.5 L 1428.5 257.5 L 1371.5 251.5 L 1258.5 239.5 L 1132.5 233.5 Q 1115.5 232.5 1114.5 225.5 Q 1112.5 219.5 1117.5 213.5 L 1136.5 201.5 Q 1169.5 182.5 1199.5 181.5 Q 1208.5 179.5 1235.5 186.5 Z" fill="lightgray"></path>
      </clipPath>
      <path clip-path="url(#make-me-a-hanzi-clip-7)" d="M 1124.5 221.5 L 1195.5 208.5 L 1409.5 233.5 L 1856.5 262.5 L 1944.5 244.5 " fill="none" id="make-me-a-hanzi-animation-7" stroke-dasharray="953 1906" stroke-linecap="round"></path>

      <clipPath id="make-me-a-hanzi-clip-8">
      <path d="M 1229.5 -23.5 L 1174.5 -70.5 Q 1168.5 -76.5 1169.5 -81.5 Q 1171.5 -86.5 1174.5 -83.5 L 1196.5 -74.5 Q 1225.5 -63.5 1275.5 -33.5 Q 1325.5 -4.5 1361.5 26.5 L 1425.5 79.5 L 1457.5 102.5 Q 1468.5 107.5 1468.5 117.5 Q 1468.5 127.5 1467.5 130.5 Q 1466.5 132.5 1456.5 138.5 Q 1447.5 145.5 1439.5 149.5 L 1412.5 158.5 Q 1393.5 164.5 1383.5 165.5 Q 1373.5 165.5 1370.5 162.5 Q 1368.5 158.5 1367.5 147.5 Q 1366.5 124.5 1340.5 90.5 Q 1333.5 81.5 1308.5 52.5 L 1267.5 11.5 Q 1242.5 -10.5 1229.5 -23.5 Z" fill="lightgray"></path>
      </clipPath>
      <path clip-path="url(#make-me-a-hanzi-clip-8)" d="M 1453.5 122.5 L 1401.5 113.5 L 1338.5 43.5 L 1296.5 6.5 L 1174.5 -76.5 " fill="none" id="make-me-a-hanzi-animation-8" stroke-dasharray="478 956" stroke-linecap="round"></path>

      <clipPath id="make-me-a-hanzi-clip-9">
      <path d="M 1596.5 127.5 L 1642.5 75.5 L 1678.5 26.5 Q 1709.5 -15.5 1734.5 -46.5 L 1762.5 -75.5 Q 1774.5 -88.5 1782.5 -92.5 Q 1790.5 -96.5 1802.5 -95.5 Q 1814.5 -94.5 1821.5 -80.5 Q 1829.5 -67.5 1827.5 -42.5 Q 1826.5 -18.5 1818.5 2.5 Q 1809.5 23.5 1796.5 36.5 L 1767.5 63.5 Q 1734.5 92.5 1649.5 131.5 L 1614.5 143.5 Q 1597.5 149.5 1593.5 148.5 Q 1590.5 146.5 1588.5 146.5 Q 1587.5 145.5 1588.5 140.5 Q 1589.5 134.5 1596.5 127.5 Z" fill="lightgray"></path>
      </clipPath>
      <path clip-path="url(#make-me-a-hanzi-clip-9)" d="M 1592.5 143.5 L 1664.5 94.5 L 1741.5 22.5 L 1771.5 -12.5 L 1799.5 -72.5 " fill="none" id="make-me-a-hanzi-animation-9" stroke-dasharray="433 866" stroke-linecap="round"></path>

      <clipPath id="make-me-a-hanzi-clip-10">
      <path d="M 2363.0 435.5 Q 2453.0 460.5 2459.0 465.5 Q 2466.0 474.5 2462.0 482.5 Q 2455.0 494.5 2424.0 499.5 Q 2393.0 503.5 2365.0 489.5 L 2316.0 472.5 Q 2220.0 447.5 2185.0 441.5 Q 2148.0 432.5 2176.0 417.5 Q 2218.0 396.5 2279.0 413.5 Q 2295.0 419.5 2317.0 422.5 L 2363.0 435.5 Z" fill="lightgray"></path>
      </clipPath>
      <path clip-path="url(#make-me-a-hanzi-clip-10)" d="M 2177.0 430.5 L 2250.0 430.5 L 2404.0 474.5 L 2452.0 474.5 " fill="none" id="make-me-a-hanzi-animation-10" stroke-dasharray="409 818" stroke-linecap="round"></path>

      <clipPath id="make-me-a-hanzi-clip-11">
      <path d="M 2356.0 252.5 Q 2360.0 346.5 2363.0 435.5 L 2365.0 489.5 Q 2368.0 612.5 2387.0 679.5 Q 2390.0 691.5 2369.0 706.5 Q 2332.0 725.5 2307.0 729.5 Q 2291.0 732.5 2282.0 723.5 Q 2275.0 716.5 2283.0 699.5 Q 2311.0 659.5 2311.0 632.5 Q 2315.0 556.5 2316.0 472.5 L 2317.0 422.5 Q 2316.0 332.5 2312.0 234.5 C 2311.0 204.5 2355.0 222.5 2356.0 252.5 Z" fill="lightgray"></path>
      </clipPath>
      <path clip-path="url(#make-me-a-hanzi-clip-11)" d="M 2294.0 713.5 L 2334.0 684.5 L 2344.0 670.5 L 2335.0 267.5 L 2317.0 242.5 " fill="none" id="make-me-a-hanzi-animation-11" stroke-dasharray="629 1258" stroke-linecap="round"></path>

      <clipPath id="make-me-a-hanzi-clip-12">
      <path d="M 2312.0 234.5 L 2200.0 188.5 Q 2181.0 181.5 2150.0 177.5 Q 2137.0 174.5 2136.0 163.5 Q 2135.0 148.5 2146.0 141.5 Q 2173.0 126.5 2210.0 111.5 Q 2222.0 110.5 2233.0 120.5 Q 2267.0 153.5 2307.0 177.5 L 2428.0 250.5 Q 2452.0 263.5 2467.0 280.5 Q 2480.0 290.5 2480.0 299.5 Q 2473.0 305.5 2460.0 300.5 Q 2409.0 278.5 2356.0 252.5 L 2312.0 234.5 Z" fill="lightgray"></path>
      </clipPath>
      <path clip-path="url(#make-me-a-hanzi-clip-12)" d="M 2152.0 162.5 L 2212.0 152.5 L 2474.0 296.5 " fill="none" id="make-me-a-hanzi-animation-12" stroke-dasharray="488 976" stroke-linecap="round"></path>

      <clipPath id="make-me-a-hanzi-clip-13">
      <path d="M 2793.0 61.5 Q 2777.0 37.5 2760.0 41.5 Q 2726.0 48.5 2678.0 61.5 Q 2662.0 64.5 2661.0 60.5 Q 2662.0 56.5 2680.0 42.5 Q 2723.0 8.5 2752.0 -36.5 Q 2762.0 -52.5 2773.0 -55.5 Q 2780.0 -56.5 2799.0 -41.5 Q 2854.0 7.5 2889.0 84.5 Q 2923.0 160.5 2953.0 370.5 Q 2959.0 397.5 2972.0 408.5 Q 2985.0 420.5 2972.0 436.5 Q 2956.0 451.5 2926.0 469.5 Q 2904.0 482.5 2877.0 474.5 Q 2849.0 467.5 2822.0 461.5 L 2713.0 442.5 Q 2623.0 429.5 2607.0 425.5 Q 2597.0 418.5 2592.0 428.5 Q 2593.0 450.5 2699.0 583.5 Q 2753.0 647.5 2776.0 654.5 Q 2792.0 661.5 2792.0 668.5 Q 2793.0 677.5 2786.0 682.5 Q 2764.0 704.5 2735.0 716.5 Q 2716.0 726.5 2682.0 712.5 Q 2559.0 673.5 2485.0 675.5 Q 2469.0 675.5 2466.0 670.5 Q 2463.0 664.5 2469.0 656.5 Q 2476.0 644.5 2493.0 635.5 Q 2509.0 625.5 2530.0 629.5 Q 2698.0 675.5 2702.0 665.5 Q 2699.0 646.5 2586.0 484.5 Q 2583.0 483.5 2582.0 480.5 Q 2561.0 452.5 2532.0 427.5 Q 2511.0 415.5 2524.0 378.5 Q 2527.0 368.5 2556.0 376.5 Q 2566.0 380.5 2579.0 382.5 L 2616.0 392.5 Q 2658.0 404.5 2716.0 414.5 L 2763.0 421.5 Q 2827.0 431.5 2862.0 432.5 Q 2884.0 432.5 2888.0 421.5 Q 2907.0 322.5 2841.0 144.5 Q 2838.0 141.5 2838.0 138.5 Q 2825.0 98.5 2793.0 61.5 Z" fill="lightgray"></path>
      </clipPath>
      <path clip-path="url(#make-me-a-hanzi-clip-13)" d="M 2474.0 664.5 L 2496.0 655.5 L 2539.0 653.5 L 2700.0 692.5 L 2720.0 689.5 L 2738.0 674.5 L 2678.0 582.5 L 2604.0 488.5 L 2573.0 439.5 L 2567.0 410.5 L 2605.0 407.5 L 2680.0 424.5 L 2888.0 452.5 L 2916.0 438.5 L 2929.0 419.5 L 2912.0 283.5 L 2889.0 186.5 L 2860.0 101.5 L 2824.0 41.5 L 2780.0 -0.5 L 2665.0 58.5 " fill="none" id="make-me-a-hanzi-animation-13" stroke-dasharray="1687 3374" stroke-linecap="round"></path>

      <clipPath id="make-me-a-hanzi-clip-14">
      <path d="M 2579.0 382.5 Q 2579.0 292.5 2385.0 118.5 Q 2379.0 115.5 2379.0 109.5 Q 2378.0 105.5 2383.0 105.5 Q 2452.0 105.5 2595.0 291.5 Q 2602.0 312.5 2634.0 343.5 Q 2641.0 352.5 2635.0 364.5 Q 2626.0 382.5 2616.0 392.5 C 2597.0 415.5 2581.0 412.5 2579.0 382.5 Z" fill="lightgray"></path>
      </clipPath>
      <path clip-path="url(#make-me-a-hanzi-clip-14)" d="M 2587.0 377.5 L 2605.0 361.5 L 2604.0 353.5 L 2544.0 254.5 L 2444.0 150.5 L 2385.0 111.5 " fill="none" id="make-me-a-hanzi-animation-14" stroke-dasharray="491 982" stroke-linecap="round"></path>

      <clipPath id="make-me-a-hanzi-clip-15">
      <path d="M 2716.0 414.5 Q 2734.0 329.5 2602.0 158.5 Q 2596.0 152.5 2591.0 145.5 Q 2551.0 96.5 2451.0 1.5 Q 2444.0 -2.5 2453.0 -5.5 Q 2505.0 1.5 2614.0 109.5 Q 2689.0 194.5 2779.0 350.5 Q 2788.0 366.5 2794.0 372.5 Q 2801.0 378.5 2799.0 387.5 Q 2796.0 406.5 2763.0 421.5 C 2737.0 435.5 2712.0 444.5 2716.0 414.5 Z" fill="lightgray"></path>
      </clipPath>
      <path clip-path="url(#make-me-a-hanzi-clip-15)" d="M 2725.0 410.5 L 2755.0 382.5 L 2733.0 324.5 L 2684.0 236.5 L 2578.0 98.5 L 2500.0 29.5 L 2456.0 -0.5 " fill="none" id="make-me-a-hanzi-animation-15" stroke-dasharray="663 1326" stroke-linecap="round"></path>

      <clipPath id="make-me-a-hanzi-clip-16">
      <path d="M 3338.5 613.0 Q 3512.5 685.0 3514.5 686.0 Q 3538.5 692.0 3531.5 713.0 Q 3521.5 732.0 3497.5 754.0 Q 3475.5 773.0 3462.5 773.0 Q 3449.5 774.0 3450.5 759.0 Q 3447.5 729.0 3371.5 671.0 Q 3347.5 655.0 3324.5 636.0 C 3301.5 617.0 3310.5 602.0 3338.5 613.0 Z" fill="lightgray"></path>
      </clipPath>
      <path clip-path="url(#make-me-a-hanzi-clip-16)" d="M 3460.5 762.0 L 3473.5 738.0 L 3473.5 712.0 L 3372.5 645.0 L 3348.5 632.0 L 3335.5 635.0 " fill="none" id="make-me-a-hanzi-animation-16" stroke-dasharray="343 686" stroke-linecap="round"></path>

      <clipPath id="make-me-a-hanzi-clip-17">
      <path d="M 3327.5 494.0 Q 3327.5 500.0 3328.5 505.0 Q 3331.5 580.0 3335.5 600.0 Q 3338.5 607.0 3338.5 613.0 C 3341.5 626.0 3341.5 626.0 3324.5 636.0 Q 3273.5 669.0 3254.5 659.0 Q 3242.5 652.0 3250.5 638.0 Q 3271.5 614.0 3271.5 546.0 Q 3271.5 359.0 3244.5 255.0 Q 3214.5 150.0 3151.5 40.0 Q 3147.5 33.0 3145.5 27.0 Q 3144.5 17.0 3153.5 19.0 Q 3169.5 22.0 3201.5 70.0 Q 3265.5 149.0 3303.5 300.0 L 3309.5 330.0 Q 3318.5 358.0 3326.5 467.0 L 3327.5 494.0 Z" fill="lightgray"></path>
      </clipPath>
      <path clip-path="url(#make-me-a-hanzi-clip-17)" d="M 3260.5 647.0 L 3286.5 629.0 L 3301.5 607.0 L 3297.5 435.0 L 3284.5 327.0 L 3270.5 261.0 L 3237.5 169.0 L 3213.5 117.0 L 3154.5 28.0 " fill="none" id="make-me-a-hanzi-animation-17" stroke-dasharray="796 1592" stroke-linecap="round"></path>

      <clipPath id="make-me-a-hanzi-clip-18">
      <path d="M 3494.5 360.0 Q 3513.5 450.0 3539.5 477.0 Q 3561.5 502.0 3537.5 516.0 Q 3476.5 549.0 3468.5 547.0 Q 3461.5 547.0 3454.5 542.0 Q 3414.5 514.0 3327.5 494.0 C 3298.5 487.0 3296.5 467.0 3326.5 467.0 Q 3341.5 466.0 3362.5 472.0 Q 3401.5 484.0 3435.5 492.0 Q 3457.5 498.0 3463.5 488.0 Q 3469.5 482.0 3446.5 368.0 C 3440.5 339.0 3488.5 331.0 3494.5 360.0 Z" fill="lightgray"></path>
      </clipPath>
      <path clip-path="url(#make-me-a-hanzi-clip-18)" d="M 3331.5 474.0 L 3342.5 483.0 L 3463.5 518.0 L 3492.5 504.0 L 3502.5 492.0 L 3478.5 397.0 L 3475.5 388.0 L 3454.5 380.0 " fill="none" id="make-me-a-hanzi-animation-18" stroke-dasharray="446 892" stroke-linecap="round"></path>

      <clipPath id="make-me-a-hanzi-clip-19">
      <path d="M 3303.5 300.0 Q 3316.5 297.0 3334.5 299.0 Q 3386.5 315.0 3504.5 330.0 Q 3514.5 331.0 3515.5 341.0 Q 3515.5 348.0 3494.5 360.0 C 3471.5 374.0 3471.5 374.0 3446.5 368.0 Q 3440.5 367.0 3436.5 365.0 Q 3366.5 343.0 3309.5 330.0 C 3280.5 323.0 3273.5 305.0 3303.5 300.0 Z" fill="lightgray"></path>
      </clipPath>
      <path clip-path="url(#make-me-a-hanzi-clip-19)" d="M 3311.5 306.0 L 3333.5 318.0 L 3448.5 345.0 L 3505.5 340.0 " fill="none" id="make-me-a-hanzi-animation-19" stroke-dasharray="328 656" stroke-linecap="round"></path>

      <clipPath id="make-me-a-hanzi-clip-20">
      <path d="M 3666.5 633.0 Q 3685.5 640.0 3714.5 649.0 Q 3768.5 667.0 3808.5 687.0 Q 3854.5 708.0 3893.5 717.0 Q 3911.5 718.0 3914.5 727.0 Q 3918.5 737.0 3905.5 749.0 Q 3883.5 765.0 3836.5 780.0 Q 3820.5 787.0 3806.5 785.0 Q 3799.5 781.0 3799.5 770.0 Q 3799.5 736.0 3653.5 654.0 C 3627.5 639.0 3638.5 623.0 3666.5 633.0 Z" fill="lightgray"></path>
      </clipPath>
      <path clip-path="url(#make-me-a-hanzi-clip-20)" d="M 3902.5 732.0 L 3831.5 740.0 L 3743.5 682.0 L 3673.5 652.0 L 3669.5 642.0 " fill="none" id="make-me-a-hanzi-animation-20" stroke-dasharray="392 784" stroke-linecap="round"></path>

      <clipPath id="make-me-a-hanzi-clip-21">
      <path d="M 3655.5 495.0 Q 3656.5 564.0 3665.5 626.0 Q 3666.5 630.0 3666.5 633.0 C 3668.5 647.0 3668.5 647.0 3653.5 654.0 Q 3652.5 655.0 3649.5 656.0 Q 3600.5 680.0 3584.5 677.0 Q 3565.5 673.0 3581.5 651.0 Q 3612.5 600.0 3595.5 392.0 Q 3586.5 332.0 3557.5 260.0 Q 3527.5 185.0 3445.5 109.0 Q 3432.5 96.0 3428.5 89.0 Q 3427.5 82.0 3438.5 83.0 Q 3477.5 83.0 3547.5 159.0 Q 3631.5 255.0 3653.5 466.0 L 3655.5 495.0 Z" fill="lightgray"></path>
      </clipPath>
      <path clip-path="url(#make-me-a-hanzi-clip-21)" d="M 3587.5 664.0 L 3629.5 624.0 L 3627.5 459.0 L 3603.5 320.0 L 3579.5 251.0 L 3542.5 186.0 L 3487.5 125.0 L 3435.5 90.0 " fill="none" id="make-me-a-hanzi-animation-21" stroke-dasharray="785 1570" stroke-linecap="round"></path>

      <clipPath id="make-me-a-hanzi-clip-22">
      <path d="M 3825.5 483.0 Q 3889.5 495.0 3996.5 495.0 Q 4015.5 496.0 4019.5 504.0 Q 4023.5 516.0 4007.5 528.0 Q 3953.5 564.0 3896.5 545.0 Q 3791.5 523.0 3655.5 495.0 C 3626.5 489.0 3625.5 476.0 3653.5 466.0 Q 3677.5 454.0 3723.5 466.0 Q 3739.5 472.0 3763.5 474.0 L 3825.5 483.0 Z" fill="lightgray"></path>
      </clipPath>
      <path clip-path="url(#make-me-a-hanzi-clip-22)" d="M 3661.5 473.0 L 3733.5 491.0 L 3910.5 521.0 L 3965.5 521.0 L 4008.5 509.0 " fill="none" id="make-me-a-hanzi-animation-22" stroke-dasharray="481 962" stroke-linecap="round"></path>

      <clipPath id="make-me-a-hanzi-clip-23">
      <path d="M 3784.5 -70.0 Q 3790.5 -95.0 3796.5 -104.0 Q 3802.5 -111.0 3809.5 -109.0 Q 3827.5 -97.0 3830.5 -42.0 Q 3837.5 27.0 3837.5 94.0 Q 3834.5 152.0 3840.5 374.0 Q 3840.5 414.0 3850.5 448.0 Q 3853.5 466.0 3839.5 475.0 Q 3832.5 481.0 3825.5 483.0 C 3799.5 498.0 3749.5 501.0 3763.5 474.0 Q 3781.5 443.0 3784.5 410.0 Q 3785.5 286.0 3781.5 92.0 Q 3780.5 -29.0 3784.5 -70.0 Z" fill="lightgray"></path>
      </clipPath>
      <path clip-path="url(#make-me-a-hanzi-clip-23)" d="M 3771.5 470.0 L 3813.5 446.0 L 3814.5 433.0 L 3805.5 -99.0 " fill="none" id="make-me-a-hanzi-animation-23" stroke-dasharray="721 1442" stroke-linecap="round"></path>

</g>
</svg>
